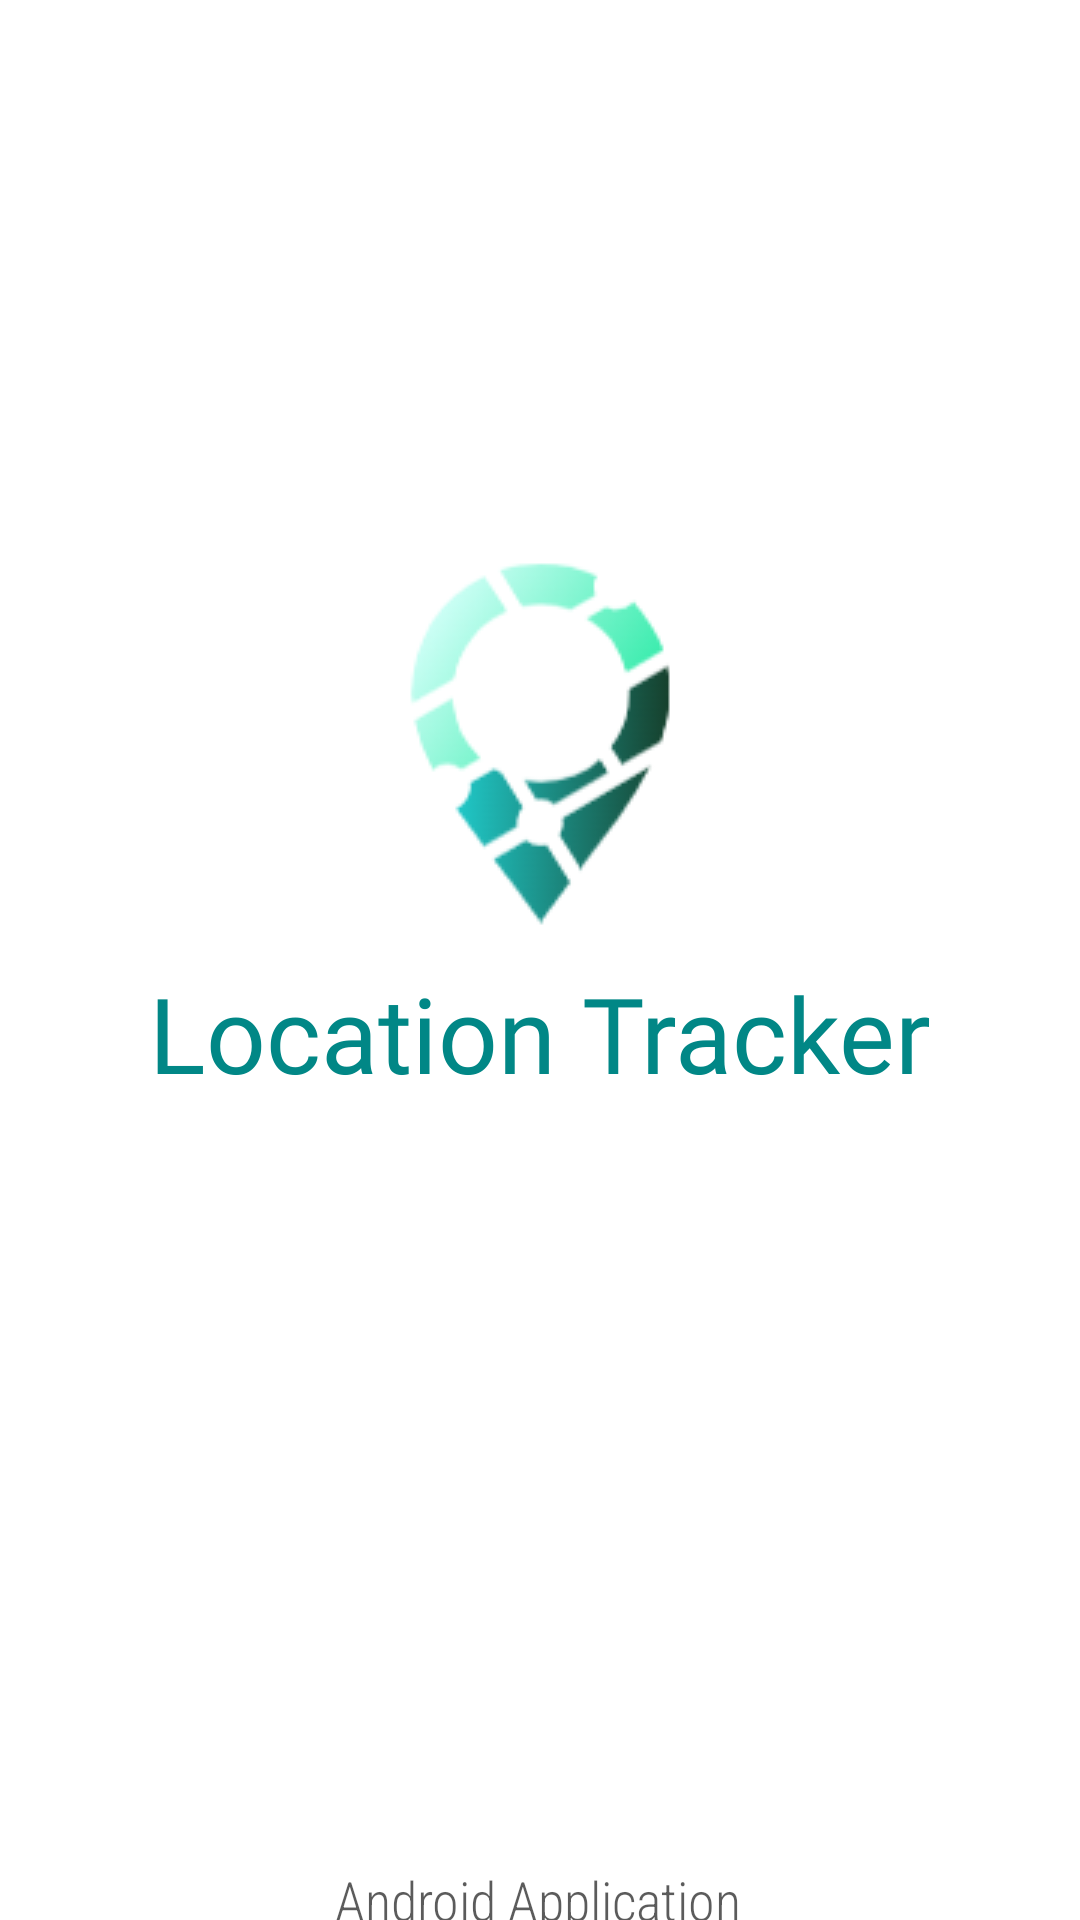

Android layout source for this screen:
<!-- AndroidManifest.xml: application theme Theme.LatLong -->
<!-- res/layout/activity_splash.xml -->
<?xml version="1.0" encoding="utf-8"?>
<androidx.constraintlayout.widget.ConstraintLayout xmlns:android="http://schemas.android.com/apk/res/android"
    xmlns:app="http://schemas.android.com/apk/res-auto"
    xmlns:tools="http://schemas.android.com/tools"
    android:layout_width="match_parent"
    android:layout_height="match_parent"
    android:gravity="center"
    tools:context=".activities.MainActivity">


    <ImageView
        android:id="@+id/logo"
        android:layout_width="0dp"
        android:layout_height="wrap_content"
        android:layout_marginStart="20dp"
        android:layout_marginTop="180dp"
        android:layout_marginEnd="20dp"
        android:contentDescription="@string/appicon"
        android:transitionName="logo_image"
        app:layout_constraintEnd_toEndOf="parent"
        app:layout_constraintHorizontal_bias="0.0"
        app:layout_constraintStart_toStartOf="parent"
        app:layout_constraintTop_toTopOf="parent"
        app:srcCompat="@drawable/logo_image" />


    <TextView
        android:id="@+id/logoText"
        android:layout_width="wrap_content"
        android:layout_height="wrap_content"
        android:layout_marginTop="8dp"
        android:fontFamily="@font/black_regular"
        android:text="@string/location_tracker"
        android:textColor="@color/teal_700"
        android:textSize="35sp"
        android:transitionName="logo_text"
        app:layout_constraintEnd_toEndOf="parent"
        app:layout_constraintStart_toStartOf="parent"
        app:layout_constraintTop_toBottomOf="@+id/logo" />

    <TextView
        android:id="@+id/text"
        android:layout_width="wrap_content"
        android:layout_height="wrap_content"
        android:layout_marginTop="308dp"
        android:fontFamily="sans-serif-condensed-light"
        android:text="@string/android_application"
        android:textColor="#A4000000"
        android:textSize="18sp"
        android:transitionName="logo_text"
        app:layout_constraintEnd_toEndOf="parent"
        app:layout_constraintHorizontal_bias="0.498"
        app:layout_constraintStart_toStartOf="parent"
        app:layout_constraintTop_toBottomOf="@+id/logo" />
</androidx.constraintlayout.widget.ConstraintLayout>
<!-- resources referenced by this layout -->
<resources>
  <color name="teal_700">#FF018786</color>
  <!-- drawable logo_image: png bitmap (drawable, 10021 bytes) -->
  <string name="android_application">Android Application</string>
  <string name="appicon">AppIcon</string>
  <string name="location_tracker">Location Tracker</string>
  <style name="Theme.LatLong" parent="Theme.MaterialComponents.DayNight.NoActionBar">
          
          <item name="colorPrimary">@color/teal_700</item>
          <item name="colorPrimaryVariant">@color/teal_700</item>
          <item name="colorOnPrimary">@color/white</item>
          
          <item name="colorSecondary">@color/teal_700</item>
          <item name="colorSecondaryVariant">@color/teal_700</item>
          <item name="colorOnSecondary">@color/black</item>
          
          <item name="android:statusBarColor" tools:targetApi="l">?attr/colorPrimaryVariant</item>
          
      </style>
  <color name="white">#FFFFFFFF</color>
  <color name="black">#FF000000</color>
</resources>
